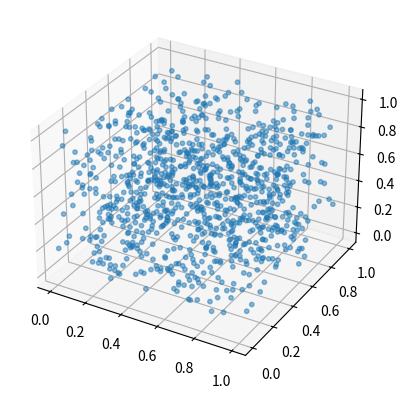

Reproduce this figure in Python.
import random
import matplotlib.pyplot as plt

coords=[[random.random() for i in range(1000)] for i in range(3)]
fig=plt.figure()
ax=fig.add_subplot(projection="3d")
ax.scatter(*coords, alpha=0.5, s=10)
plt.show()
